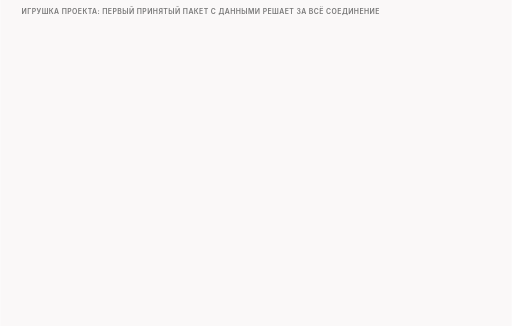
t = 0.00 s
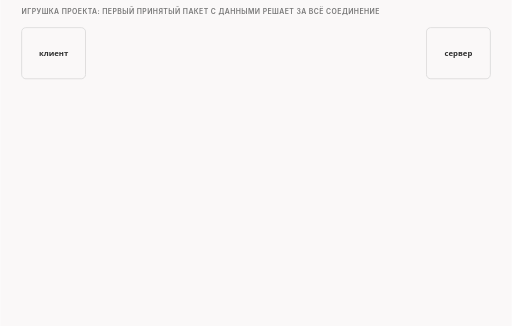
t = 1.60 s
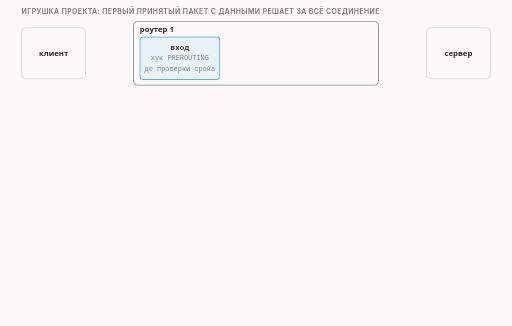
t = 3.40 s
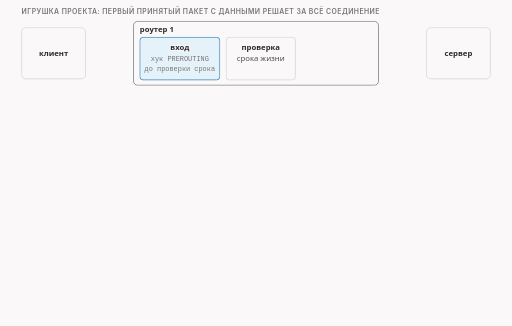
t = 5.00 s
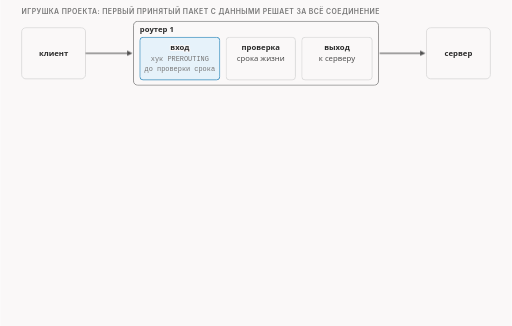
t = 6.60 s
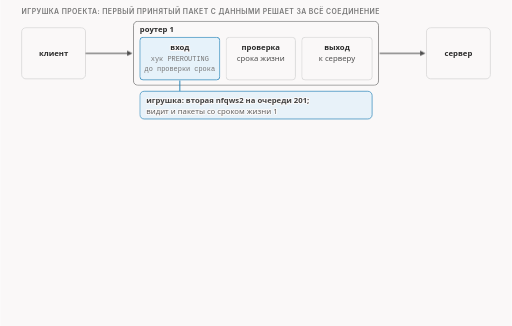
t = 8.40 s

The animated SVG that drew these frames (rendered in a browser with its animation timeline set to each time). Animation: 15 CSS @keyframes rules; frames cover the first 8.40 s, repeats indefinitely.

<svg xmlns="http://www.w3.org/2000/svg" class="v07-s22-toy-first-packet" viewBox="0 0 960 612" width="960" height="612" role="img" aria-labelledby="v07-s22-toy-first-packet-t v07-s22-toy-first-packet-d">
<title id="v07-s22-toy-first-packet-t">Игрушка: первый пакет решает</title>
<desc id="v07-s22-toy-first-packet-d">Игрушечный инспектор проекта стоит на входе в первый роутер, раньше проверки срока жизни, поэтому видит и пакеты со сроком жизни 1, и первый пакет с данными, который он принял во внимание, решает за всё соединение: блокируемое имя внутри значит блокировку, приветствие без имени значит разрешение, а игнорированный пакет заставляет ждать следующий; опорные опыты: без подделки игрушка блокирует и сервер получает 0 байт, без игрушки сервер получает 250 байт.</desc>
<style>.v07-s22-toy-first-packet{--fg:var(--dark,#2b2b2b);--fg2:var(--darkgray,#4e4e4e);--mute:var(--gray,#767676);--line:var(--lightgray,#d4d4d4);--acc:var(--secondary,#1f7fb5);--tint:var(--highlight,rgba(178,225,255,.28));--bg:var(--light,#faf8f8);--rej:#c4372b;--rejt:rgba(196,55,43,.10);--ok:#237a4b;--okt:rgba(35,122,75,.11);--amb:#a8610a;--ambt:rgba(168,97,10,.13)}
@media (prefers-color-scheme:dark){.v07-s22-toy-first-packet{--fg:var(--dark,#ebebec);--fg2:var(--darkgray,#d4d4d4);--mute:var(--gray,#9a9a9a);--line:var(--lightgray,#4a474a);--acc:var(--secondary,#b2e1ff);--tint:var(--highlight,rgba(178,225,255,.14));--bg:var(--light,#161618);--rej:#ff8f80;--rejt:rgba(255,143,128,.14);--ok:#7fd9a1;--okt:rgba(127,217,161,.13);--amb:#f0b866;--ambt:rgba(240,184,102,.14)}}
.v07-s22-toy-first-packet .bg{fill:var(--bg)}
.v07-s22-toy-first-packet text{font-family:var(--bodyFont,'Source Sans 3'),system-ui,-apple-system,'Segoe UI',Roboto,sans-serif;font-size:16px;fill:var(--fg2);paint-order:stroke;stroke:var(--bg);stroke-width:4px;stroke-linejoin:round}
.v07-s22-toy-first-packet .tk{font-weight:600;fill:var(--fg)}
.v07-s22-toy-first-packet .sm{font-size:14.5px}
.v07-s22-toy-first-packet .m{font-family:var(--codeFont,'JetBrains Mono'),ui-monospace,'Cascadia Code',Consolas,monospace;font-size:14.5px}
.v07-s22-toy-first-packet .mk{font-family:var(--codeFont,'JetBrains Mono'),ui-monospace,'Cascadia Code',Consolas,monospace;font-size:14.5px;font-weight:600;fill:var(--fg)}
.v07-s22-toy-first-packet .hx{font-family:var(--codeFont,'JetBrains Mono'),ui-monospace,'Cascadia Code',Consolas,monospace;font-size:14px;font-weight:600;fill:var(--fg);stroke:none}
.v07-s22-toy-first-packet .ix{font-family:var(--codeFont,'JetBrains Mono'),ui-monospace,'Cascadia Code',Consolas,monospace;font-size:13px;fill:var(--mute);stroke:none}
.v07-s22-toy-first-packet .ml{font-family:var(--codeFont,'JetBrains Mono'),ui-monospace,'Cascadia Code',Consolas,monospace;font-size:17px;font-weight:600;fill:var(--fg)}
.v07-s22-toy-first-packet .cap{font-family:var(--headerFont,Inter),system-ui,-apple-system,'Segoe UI',Roboto,sans-serif;font-size:13px;font-weight:600;letter-spacing:.06em;text-transform:uppercase;fill:var(--mute)}
.v07-s22-toy-first-packet .mu{fill:var(--mute)}.v07-s22-toy-first-packet .fg{fill:var(--fg)}.v07-s22-toy-first-packet .acc{fill:var(--acc)}.v07-s22-toy-first-packet .rej{fill:var(--rej)}.v07-s22-toy-first-packet .ok{fill:var(--ok)}.v07-s22-toy-first-packet .amb{fill:var(--amb)}
.v07-s22-toy-first-packet .c{text-anchor:middle}.v07-s22-toy-first-packet .r{text-anchor:end}.v07-s22-toy-first-packet .ns{stroke:none}
.v07-s22-toy-first-packet .bx{fill:var(--bg);stroke:var(--line);stroke-width:1.4}
.v07-s22-toy-first-packet .bxs{fill:var(--bg);stroke:var(--mute);stroke-width:1.4}
.v07-s22-toy-first-packet .bxa{fill:var(--tint);stroke:var(--acc);stroke-width:1.4}
.v07-s22-toy-first-packet .bxr{fill:var(--rejt);stroke:var(--rej);stroke-width:1.4}
.v07-s22-toy-first-packet .bxo{fill:var(--okt);stroke:var(--ok);stroke-width:1.4}
.v07-s22-toy-first-packet .bxb{fill:var(--ambt);stroke:var(--amb);stroke-width:1.4}
.v07-s22-toy-first-packet .pl{fill:var(--bg);stroke:var(--fg);stroke-width:1.6}
.v07-s22-toy-first-packet .fs{fill:var(--mute);fill-opacity:.22;stroke:none}
.v07-s22-toy-first-packet .bxn{fill:none;stroke:var(--fg);stroke-width:2}
.v07-s22-toy-first-packet .bxrd{fill:none;stroke:var(--rej);stroke-width:2.4;stroke-dasharray:6 4}
.v07-s22-toy-first-packet .bxd{fill:none;stroke:var(--mute);stroke-width:1.3;stroke-dasharray:5 4}
.v07-s22-toy-first-packet .fa{fill:var(--tint);stroke:none}.v07-s22-toy-first-packet .fr{fill:var(--rejt);stroke:none}.v07-s22-toy-first-packet .fb{fill:var(--ambt);stroke:none}.v07-s22-toy-first-packet .fo{fill:var(--okt);stroke:none}
.v07-s22-toy-first-packet .lm{fill:none;stroke:var(--mute);stroke-width:1.4}
.v07-s22-toy-first-packet .lmd{fill:none;stroke:var(--mute);stroke-width:1.4;stroke-dasharray:5 4}
.v07-s22-toy-first-packet .la{fill:none;stroke:var(--acc);stroke-width:2}
.v07-s22-toy-first-packet .lf{fill:none;stroke:var(--fg2);stroke-width:2}
.v07-s22-toy-first-packet .lr{fill:none;stroke:var(--rej);stroke-width:2.4}
.v07-s22-toy-first-packet .lcut{fill:none;stroke:var(--rej);stroke-width:1.8;stroke-dasharray:6 4}
.v07-s22-toy-first-packet .lb{fill:none;stroke:var(--amb);stroke-width:2}
.v07-s22-toy-first-packet .lo{fill:none;stroke:var(--ok);stroke-width:2.4}
.v07-s22-toy-first-packet .hf{fill:var(--fg2)}.v07-s22-toy-first-packet .ha{fill:var(--acc)}.v07-s22-toy-first-packet .hr{fill:var(--rej)}.v07-s22-toy-first-packet .hm{fill:var(--mute)}.v07-s22-toy-first-packet .hb{fill:var(--amb)}
.v07-s22-toy-first-packet .fun{fill:var(--tint);stroke:var(--acc);stroke-width:1;stroke-opacity:.55}
.v07-s22-toy-first-packet .a{animation-duration:44s;animation-timing-function:cubic-bezier(.3,.6,.25,1);animation-iteration-count:infinite;animation-fill-mode:both}
@media (prefers-reduced-motion:reduce){.v07-s22-toy-first-packet .a{animation:none}.v07-s22-toy-first-packet .tr{display:none}}.v07-s22-toy-first-packet .bn{font-size:36px;font-weight:700;fill:var(--fg);stroke:none}.v07-s22-toy-first-packet .lg{font-size:19px;font-weight:600;fill:var(--fg)}.v07-s22-toy-first-packet .mn{font-family:var(--codeFont,'JetBrains Mono'),ui-monospace,'Cascadia Code',Consolas,monospace;font-size:13px}.v07-s22-toy-first-packet .fl{fill:var(--bg);stroke:none}.v07-s22-toy-first-packet .bxw{fill:var(--bg);stroke:var(--amb);stroke-width:1.4;stroke-dasharray:5 4}@keyframes v07-s22-toy-first-packet-k1{0.0%{opacity:0;transform:translate(0px,-6px)}2.273%{opacity:0;transform:translate(0px,-6px)}4.091%{opacity:1;transform:translate(0px,0px)}96.136%{opacity:1;transform:translate(0px,0px)}97.5%{opacity:0;transform:translate(0px,-6px)}100%{opacity:0;transform:translate(0px,-6px)}}.v07-s22-toy-first-packet .e1{animation-name:v07-s22-toy-first-packet-k1}@keyframes v07-s22-toy-first-packet-k2{0.0%{opacity:0;transform:translate(0px,-6px)}2.273%{opacity:0;transform:translate(0px,-6px)}4.091%{opacity:1;transform:translate(0px,0px)}96.136%{opacity:1;transform:translate(0px,0px)}97.5%{opacity:0;transform:translate(0px,-6px)}100%{opacity:0;transform:translate(0px,-6px)}}.v07-s22-toy-first-packet .e2{animation-name:v07-s22-toy-first-packet-k2}@keyframes v07-s22-toy-first-packet-k3{0.0%{opacity:0;transform:translate(0px,-6px)}4.545%{opacity:0;transform:translate(0px,-6px)}6.364%{opacity:1;transform:translate(0px,0px)}96.136%{opacity:1;transform:translate(0px,0px)}97.5%{opacity:0;transform:translate(0px,-6px)}100%{opacity:0;transform:translate(0px,-6px)}}.v07-s22-toy-first-packet .e3{animation-name:v07-s22-toy-first-packet-k3}@keyframes v07-s22-toy-first-packet-k4{0.0%{opacity:0;transform:translate(0px,-6px)}6.818%{opacity:0;transform:translate(0px,-6px)}8.636%{opacity:1;transform:translate(0px,0px)}96.136%{opacity:1;transform:translate(0px,0px)}97.5%{opacity:0;transform:translate(0px,-6px)}100%{opacity:0;transform:translate(0px,-6px)}}.v07-s22-toy-first-packet .e4{animation-name:v07-s22-toy-first-packet-k4}@keyframes v07-s22-toy-first-packet-k5{0.0%{opacity:0;transform:translate(0px,-6px)}9.091%{opacity:0;transform:translate(0px,-6px)}10.909%{opacity:1;transform:translate(0px,0px)}96.136%{opacity:1;transform:translate(0px,0px)}97.5%{opacity:0;transform:translate(0px,-6px)}100%{opacity:0;transform:translate(0px,-6px)}}.v07-s22-toy-first-packet .e5{animation-name:v07-s22-toy-first-packet-k5}@keyframes v07-s22-toy-first-packet-k6{0.0%{opacity:0;transform:translate(0px,-6px)}11.364%{opacity:0;transform:translate(0px,-6px)}13.182%{opacity:1;transform:translate(0px,0px)}96.136%{opacity:1;transform:translate(0px,0px)}97.5%{opacity:0;transform:translate(0px,-6px)}100%{opacity:0;transform:translate(0px,-6px)}}.v07-s22-toy-first-packet .e6{animation-name:v07-s22-toy-first-packet-k6}@keyframes v07-s22-toy-first-packet-k7{0.0%{opacity:0;transform:translate(0px,-6px)}13.636%{opacity:0;transform:translate(0px,-6px)}15.455%{opacity:1;transform:translate(0px,0px)}96.136%{opacity:1;transform:translate(0px,0px)}97.5%{opacity:0;transform:translate(0px,-6px)}100%{opacity:0;transform:translate(0px,-6px)}}.v07-s22-toy-first-packet .e7{animation-name:v07-s22-toy-first-packet-k7}@keyframes v07-s22-toy-first-packet-k8{0.0%{opacity:0;transform:translate(0px,-6px)}18.182%{opacity:0;transform:translate(0px,-6px)}20%{opacity:1;transform:translate(0px,0px)}96.136%{opacity:1;transform:translate(0px,0px)}97.5%{opacity:0;transform:translate(0px,-6px)}100%{opacity:0;transform:translate(0px,-6px)}}.v07-s22-toy-first-packet .e8{animation-name:v07-s22-toy-first-packet-k8}@keyframes v07-s22-toy-first-packet-k9{0.0%{opacity:0;transform:translate(0px,-6px)}27.273%{opacity:0;transform:translate(0px,-6px)}29.091%{opacity:1;transform:translate(0px,0px)}96.136%{opacity:1;transform:translate(0px,0px)}97.5%{opacity:0;transform:translate(0px,-6px)}100%{opacity:0;transform:translate(0px,-6px)}}.v07-s22-toy-first-packet .e9{animation-name:v07-s22-toy-first-packet-k9}@keyframes v07-s22-toy-first-packet-k10{0.0%{opacity:0;transform:translate(0px,-6px)}31.818%{opacity:0;transform:translate(0px,-6px)}33.636%{opacity:1;transform:translate(0px,0px)}96.136%{opacity:1;transform:translate(0px,0px)}97.5%{opacity:0;transform:translate(0px,-6px)}100%{opacity:0;transform:translate(0px,-6px)}}.v07-s22-toy-first-packet .e10{animation-name:v07-s22-toy-first-packet-k10}@keyframes v07-s22-toy-first-packet-k11{0.0%{opacity:0;transform:translate(0px,-6px)}37.5%{opacity:0;transform:translate(0px,-6px)}39.318%{opacity:1;transform:translate(0px,0px)}96.136%{opacity:1;transform:translate(0px,0px)}97.5%{opacity:0;transform:translate(0px,-6px)}100%{opacity:0;transform:translate(0px,-6px)}}.v07-s22-toy-first-packet .e11{animation-name:v07-s22-toy-first-packet-k11}@keyframes v07-s22-toy-first-packet-k12{0.0%{opacity:0;transform:translate(0px,-6px)}43.182%{opacity:0;transform:translate(0px,-6px)}45%{opacity:1;transform:translate(0px,0px)}96.136%{opacity:1;transform:translate(0px,0px)}97.5%{opacity:0;transform:translate(0px,-6px)}100%{opacity:0;transform:translate(0px,-6px)}}.v07-s22-toy-first-packet .e12{animation-name:v07-s22-toy-first-packet-k12}@keyframes v07-s22-toy-first-packet-k13{0.0%{opacity:0;transform:translate(0px,-6px)}52.273%{opacity:0;transform:translate(0px,-6px)}54.091%{opacity:1;transform:translate(0px,0px)}96.136%{opacity:1;transform:translate(0px,0px)}97.5%{opacity:0;transform:translate(0px,-6px)}100%{opacity:0;transform:translate(0px,-6px)}}.v07-s22-toy-first-packet .e13{animation-name:v07-s22-toy-first-packet-k13}@keyframes v07-s22-toy-first-packet-k14{0.0%{opacity:0;transform:translate(0px,-6px)}56.818%{opacity:0;transform:translate(0px,-6px)}58.636%{opacity:1;transform:translate(0px,0px)}96.136%{opacity:1;transform:translate(0px,0px)}97.5%{opacity:0;transform:translate(0px,-6px)}100%{opacity:0;transform:translate(0px,-6px)}}.v07-s22-toy-first-packet .e14{animation-name:v07-s22-toy-first-packet-k14}@keyframes v07-s22-toy-first-packet-k15{0.0%{opacity:0;transform:translate(0px,-6px)}63.636%{opacity:0;transform:translate(0px,-6px)}65.455%{opacity:1;transform:translate(0px,0px)}96.136%{opacity:1;transform:translate(0px,0px)}97.5%{opacity:0;transform:translate(0px,-6px)}100%{opacity:0;transform:translate(0px,-6px)}}.v07-s22-toy-first-packet .e15{animation-name:v07-s22-toy-first-packet-k15}</style>
<rect class="bg" x="0" y="0" width="960" height="612"/>
<g><text class="cap" x="40" y="26">игрушка проекта: первый принятый пакет с данными решает за всё соединение</text></g>
<g class="a e1"><rect class="bx" x="40" y="52" width="120" height="96" rx="8"/><text class="sm tk c" x="100" y="106">клиент</text></g>
<g class="a e2"><rect class="bx" x="800" y="52" width="120" height="96" rx="8"/><text class="sm tk c" x="860" y="106">сервер</text></g>
<g class="a e3"><rect class="bxs" x="250" y="40" width="460" height="120" rx="8"/><text class="sm tk" x="262" y="60">роутер 1</text></g>
<g class="a e4"><rect class="bxa" x="262" y="70" width="150" height="80" rx="6"/><text class="sm tk c" x="337" y="94">вход</text><text class="ix c" x="337" y="114">хук PREROUTING</text><text class="ix c" x="337" y="134">до проверки срока</text></g>
<g class="a e5"><rect class="bx" x="424" y="70" width="130" height="80" rx="6"/><text class="sm tk c" x="489" y="94">проверка</text><text class="sm c" x="489" y="114">срока жизни</text></g>
<g class="a e6"><rect class="bx" x="566" y="70" width="132" height="80" rx="6"/><text class="sm tk c" x="632" y="94">выход</text><text class="sm c" x="632" y="114">к серверу</text></g>
<g class="a e7"><path class="lf" d="M160 100L238 100"/><polygon class="hf" points="248,100 238,105 238,95"/><path class="lf" d="M712 100L788 100"/><polygon class="hf" points="798,100 788,105 788,95"/></g>
<g class="a e8"><path class="la" d="M337 152L337 172"/><rect class="bxa" x="262" y="172" width="436" height="52" rx="8"/><text class="sm tk" x="274" y="194">игрушка: вторая nfqws2 на очереди 201;</text><text class="sm" x="274" y="214">видит и пакеты со сроком жизни 1</text></g>
<g class="a e9"><text class="cap" x="40" y="262">что игрушка решает по первому принятому пакету с данными</text></g>
<g class="a e10"><rect class="bxr" x="40" y="272" width="880" height="52" rx="8"/><text class="sm tk" x="52" y="294">блокируемое имя внутри</text><text class="sm" x="52" y="314">этот пакет и все следующие данные клиента выбрасываются: BLOCKED</text></g>
<g class="a e11"><rect class="bxo" x="40" y="332" width="880" height="52" rx="8"/><text class="sm tk" x="52" y="354">приветствие TLS или запрос HTTP без имени</text><text class="sm" x="52" y="374">соединение разрешено, дальше игрушка не смотрит: ALLOWED</text></g>
<g class="a e12"><rect class="bxs" x="40" y="392" width="880" height="52" rx="8"/><text class="sm tk" x="52" y="414">пакет игнорирован вариантом игрушки</text><text class="sm" x="52" y="434">в расчёт не взят, игрушка ждёт следующий пакет</text></g>
<g class="a e13"><text class="cap" x="40" y="468">опорные опыты: стратегия pass, подделки нет</text></g>
<g class="a e14"><rect class="bxr" x="40" y="478" width="432" height="112" rx="8"/><text class="sm tk" x="52" y="502">с игрушкой</text><text class="sm" x="52" y="524">имя найдено в первом пакете (250 B):</text><text class="sm tk" x="52" y="546">BLOCKED, сервер получил 0 B</text><text class="m" x="52" y="570">клиент: closed, no reply</text></g>
<g class="a e15"><rect class="bxo" x="488" y="478" width="432" height="112" rx="8"/><text class="sm tk" x="500" y="502">без игрушки</text><text class="sm" x="500" y="524">тот же запрос доходит:</text><text class="sm tk" x="500" y="546">сервер получил 250 B</text><text class="m" x="500" y="570">ответ получен</text></g>
</svg>
